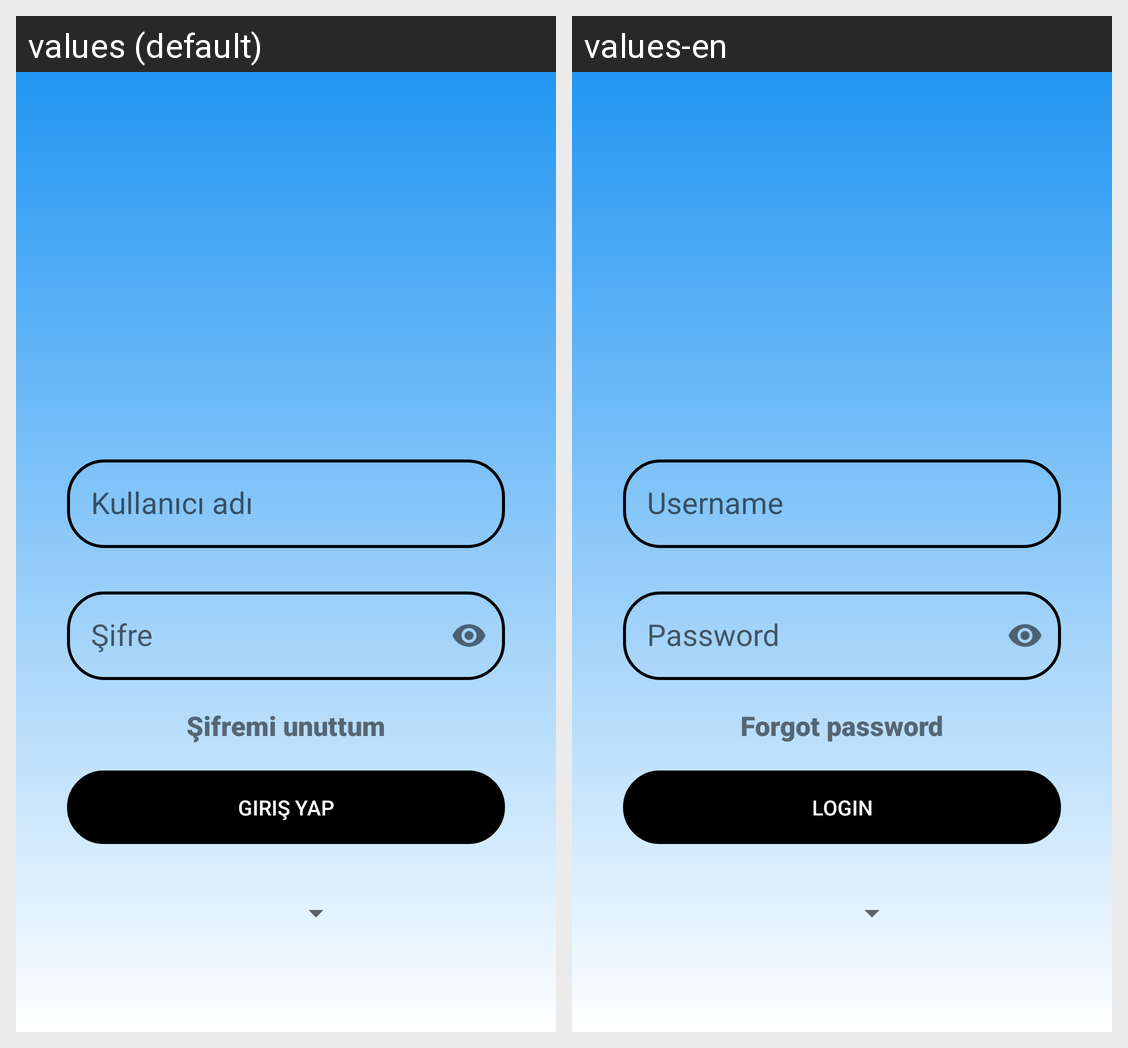

Translations of the strings shown on this Android screen, per locale in the grid:
Android screen res/layout/activity_login.xml rendered under 2 locales, left to right: values (default), values-en. Device: Nexus 5 (rendered at 1080×1920; each locale shown at half size, 540×960, under a caption strip naming it); theme Theme.AppCompat.DayNight.NoActionBar.
Strings drawn on this screen, with the default value and each locale's value (text and hints the layout hard-codes, and strings that could not be matched under every locale, appear in the picture but are not listed):

username_hint
  values: Kullanıcı adı
  values-en: Username

password_hint
  values: Şifre
  values-en: Password

forgot_password
  values: Şifremi unuttum
  values-en: Forgot password

login_button
  values: Giriş yap
  values-en: Login
